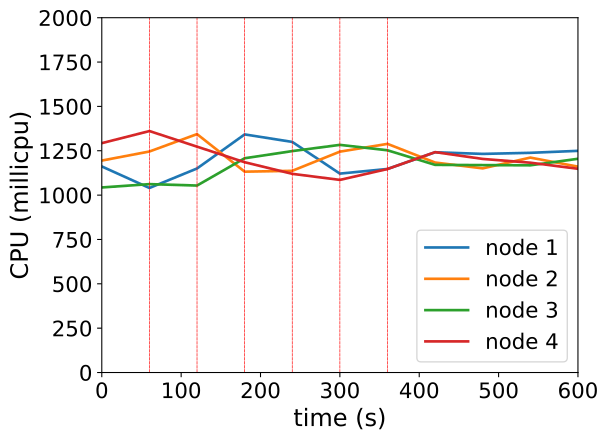

The data file committed next to this chart (first rows):
timestamp, ppgcc-m02_pod_amount, ppgcc-m02_memory, ppgcc-m02_cpu, ppgcc-m03_pod_amount, ppgcc-m03_memory, ppgcc-m03_cpu, ppgcc-m04_pod_amount, ppgcc-m04_memory, ppgcc-m04_cpu, ppgcc-m05_pod_amount, ppgcc-m05_memory, ppgcc-m05_cpu
0, 10, 1137444, 1161641276, 10, 1137260, 1194718614, 10, 1129540, 1043119143, 10, 1132916, 1292959836
60, 10, 1140480, 1040170012, 10, 1136600, 1245839508, 10, 1133236, 1061927109, 10, 1135292, 1361079607
120, 11, 1156848, 1150100665, 9, 1126964, 1343838143, 11, 1146568, 1053904745, 9, 1119716, 1273109836
180, 12, 1171368, 1342149667, 7, 1099508, 1132122098, 13, 1183264, 1207782025, 8, 1106516, 1185429599
240, 11, 1162524, 1299763738, 8, 1111388, 1136887882, 13, 1182340, 1248115765, 8, 1110608, 1119942778
300, 10, 1140876, 1121238574, 9, 1130660, 1245047480, 13, 1184452, 1283254143, 8, 1103480, 1085778381
360, 11, 1153680, 1147444229, 8, 1116404, 1288790447, 12, 1172176, 1252646837, 9, 1120376, 1147078509
420, 13, 1184964, 1241583196, 6, 1084328, 1183577502, 12, 1171120, 1170482750, 9, 1120508, 1242176567
480, 13, 1188528, 1232306083, 6, 1084988, 1150771428, 12, 1171384, 1169173586, 9, 1120376, 1203935212
540, 13, 1186944, 1238374400, 6, 1087628, 1211495651, 12, 1169932, 1168007164, 9, 1120904, 1182757385
600, 13, 1184040, 1249498652, 6, 1081952, 1160374509, 12, 1171120, 1204792797, 9, 1122752, 1148297626
